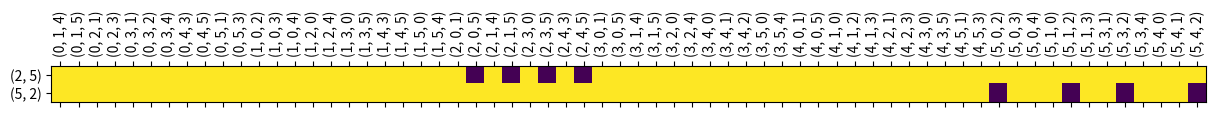
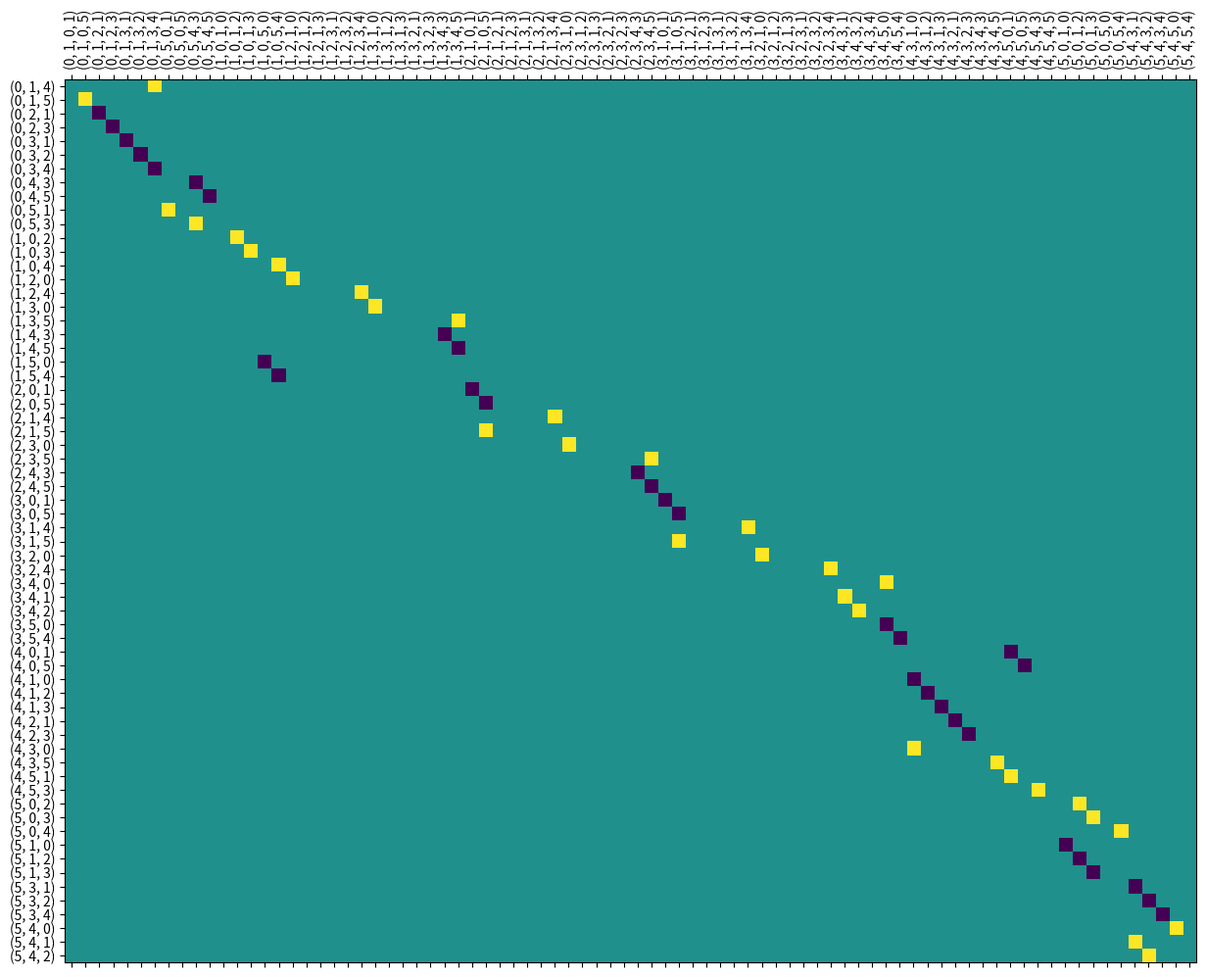

These charts were generated, in order, by the following Python code: (Note: this script raises an exception after producing the figures.)
import numpy as np
import networkx as nx
import itertools
import matplotlib.pyplot as plt

from numpy.linalg import matrix_rank

def bdry(G,
         k: int,
         l: int,
         show=True,
         figwidth=15):
    vtx = list(G.nodes())

    #find (k+1)-tuples generating MC_{k,l}
    MC_kl = []
    for possible_chain in itertools.product(vtx, repeat=k + 1):  # inefficient, but f- it
        # the following line was taken off because we are working with tuples, not paths, and so (0,1,2) \neq (2,1,0)
        # if possible_chain[0]<=possible_chain[-1]: #start with smaller label if flipped
        is_seq = True
        for i in range(k):
            if possible_chain[i] == possible_chain[i + 1]:
                is_seq = False
                break
        if is_seq:
            length = 0
            for i in range(k):
                length += nx.shortest_path_length(G, possible_chain[i], possible_chain[i + 1])
                if length > l:
                    break
            if length == l:
                MC_kl.append(possible_chain)
                # add chain with multiplicity
                ## not really necessary
                #mult = []
                #for i in range(k):
                #    mult.append(len(list(nx.all_shortest_paths(G, source=possible_chain[i], target=possible_chain[i + 1]))))
                #    if mult[i] != 1:
                #        MC_kl.extend([possible_chain] * (mult[i]-1))

    MC_kl.sort()
    # print(MC_kl)

    # find k-tuples generating MC_{k-1,l}
    MC_k_1l = []
    for possible_chain in itertools.product(vtx, repeat=k):  # inefficient, but f- it
        # if possible_chain[0]<=possible_chain[-1]: #start with smaller label if flipped
        is_seq = True
        for i in range(k - 1):
            if possible_chain[i] == possible_chain[i + 1]:
                is_seq = False
                break
        if is_seq:
            length = 0
            for i in range(k - 1):
                length += nx.shortest_path_length(G, possible_chain[i], possible_chain[i + 1])
                if length > l:
                    break
            if length == l:
                MC_k_1l.append(possible_chain)
                # add chain with multiplicity
                #mult = []
                #for i in range(k-1):
                #    mult.append(len(list(nx.all_shortest_paths(G, source=possible_chain[i], target=possible_chain[i + 1]))))
                #    if mult[i] != 1:
                #        MC_k_1l.extend([possible_chain] * (mult[i] - 1))

            MC_k_1l.sort()

    bdry_mtx = np.zeros((len(MC_k_1l), len(MC_kl)))
    print(type(bdry_mtx))
    # index the columns with elements of MC_kl
    for k_ch_idx in range(len(MC_kl)):
        k_ch = MC_kl[k_ch_idx]
        for v_idx in range(1, len(k_ch) - 1):
            #if removing a vertex does not change the length of a path
            if nx.shortest_path_length(G, k_ch[v_idx - 1], k_ch[v_idx + 1]) == nx.shortest_path_length(G,k_ch[v_idx - 1],k_ch[v_idx]) + nx.shortest_path_length(G, k_ch[v_idx], k_ch[v_idx + 1]):
                #if the k-tuple with the vertex removed is part of MC_{k-1,l}
                if tuple(np.delete(np.array(k_ch), v_idx)) in MC_k_1l:
                    #set the matrix entry to be -1
                    bdry_mtx[MC_k_1l.index(tuple(np.delete(np.array(k_ch), v_idx))), k_ch_idx] = (-1) ** v_idx

    #find dimension of kernel
    #kernel = null_space(bdry_mtx)
    #dim_kernel = kernel.shape[1]
    #print('The dimension of the kernel of d_k for k=',k,'is',dim_kernel)

    if show:
        show_mtx = bdry_mtx

        dim_ratio = show_mtx.shape[1] / show_mtx.shape[0]
        figure = plt.figure(figsize=(figwidth, figwidth / dim_ratio))
        axes = figure.add_subplot(111)
        axes.matshow(show_mtx, aspect=1)
        axes.set_xticks(np.arange(len(MC_kl)))
        axes.set_xticklabels(MC_kl, rotation=90)
        axes.set_yticks(np.arange(len(MC_k_1l)))
        axes.set_yticklabels(MC_k_1l)
        plt.show()
        return

    return bdry_mtx #, MC_k_1l, MC_kl

G=nx.cycle_graph(6)
G.add_edge(1,3)

k = 3
l = 3

d_k_1l= bdry(G, k-1, l, show=True, figwidth=15)
print(type(d_k_1l))
d_kl= bdry(G, k, l, show=True, figwidth=15)

dim_kernel = d_k_1l.shape[1]- matrix_rank(d_k_1l)
dim_image = matrix_rank(d_kl)
betti = dim_kernel - dim_image
print('The dimension of the kernel of d_k-1 for k=',k,'is',dim_kernel)
print('The dimension of the rank of d_k for k=',k,'is',dim_image)
print('betti_k is', betti)
